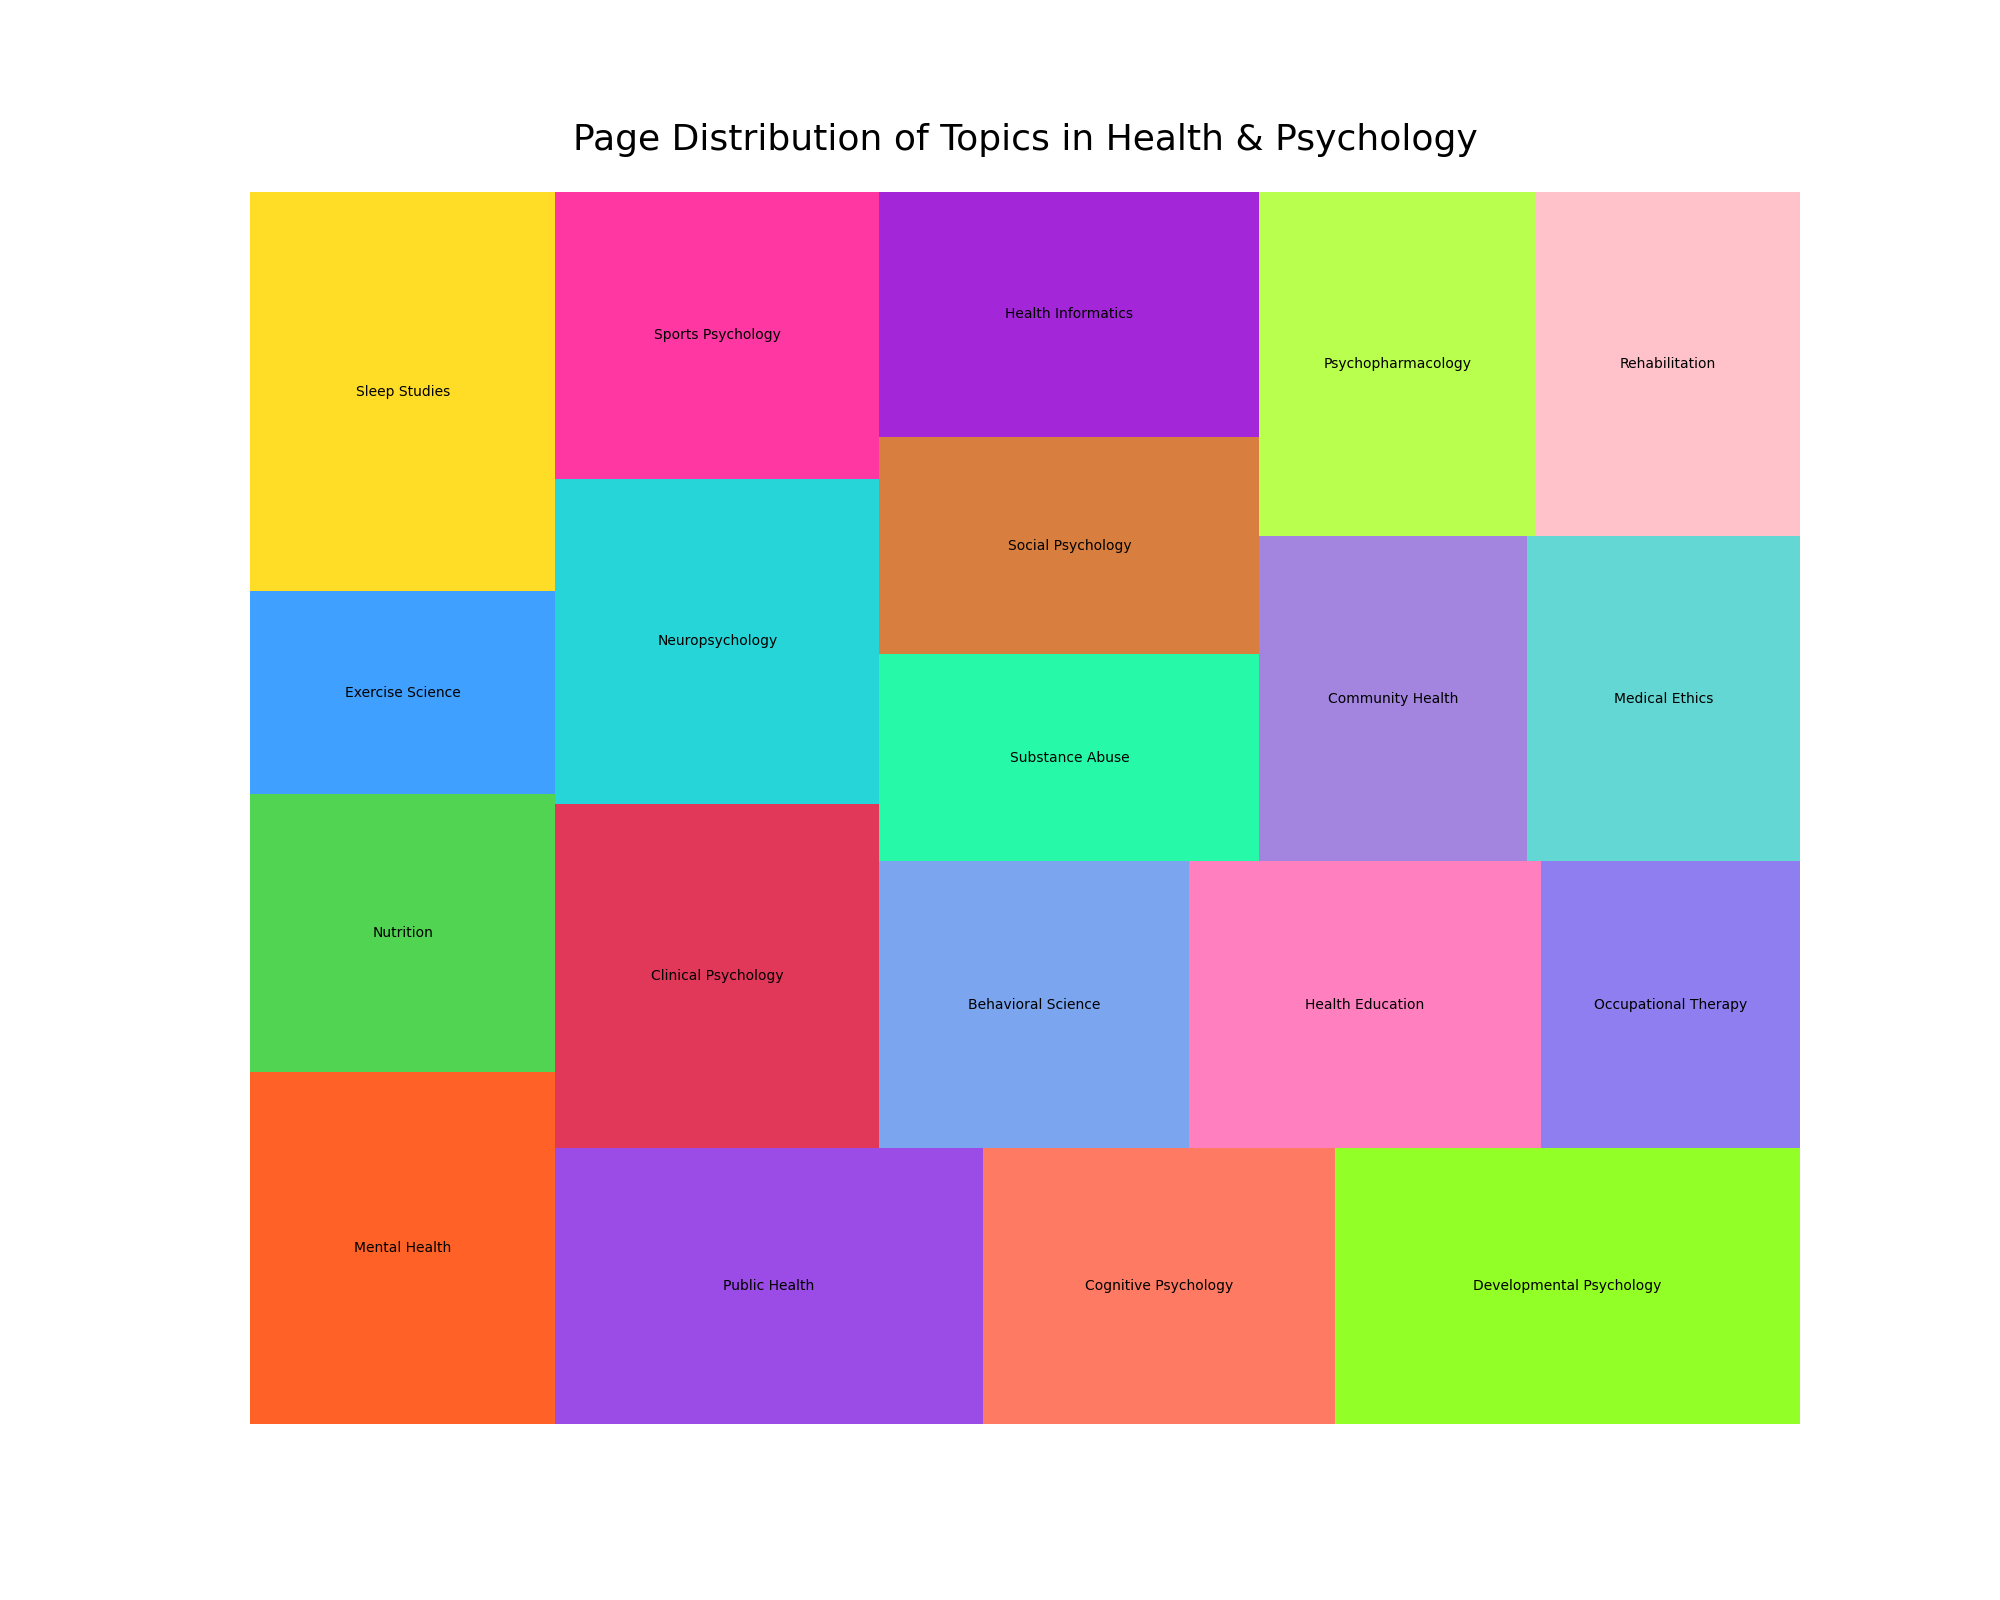

The table this chart was drawn from, first rows:
Topic, Pages
Mental Health, 520
Nutrition, 410
Exercise Science, 300
Sleep Studies, 590
Public Health, 570
Cognitive Psychology, 470
Developmental Psychology, 620
Clinical Psychology, 540
Neuropsychology, 510
Sports Psychology, 450
Behavioral Science, 430
Health Education, 490
Occupational Therapy, 360
Substance Abuse, 380
Social Psychology, 400
Health Informatics, 450
Community Health, 420
Medical Ethics, 430
Psychopharmacology, 460
Rehabilitation, 440
